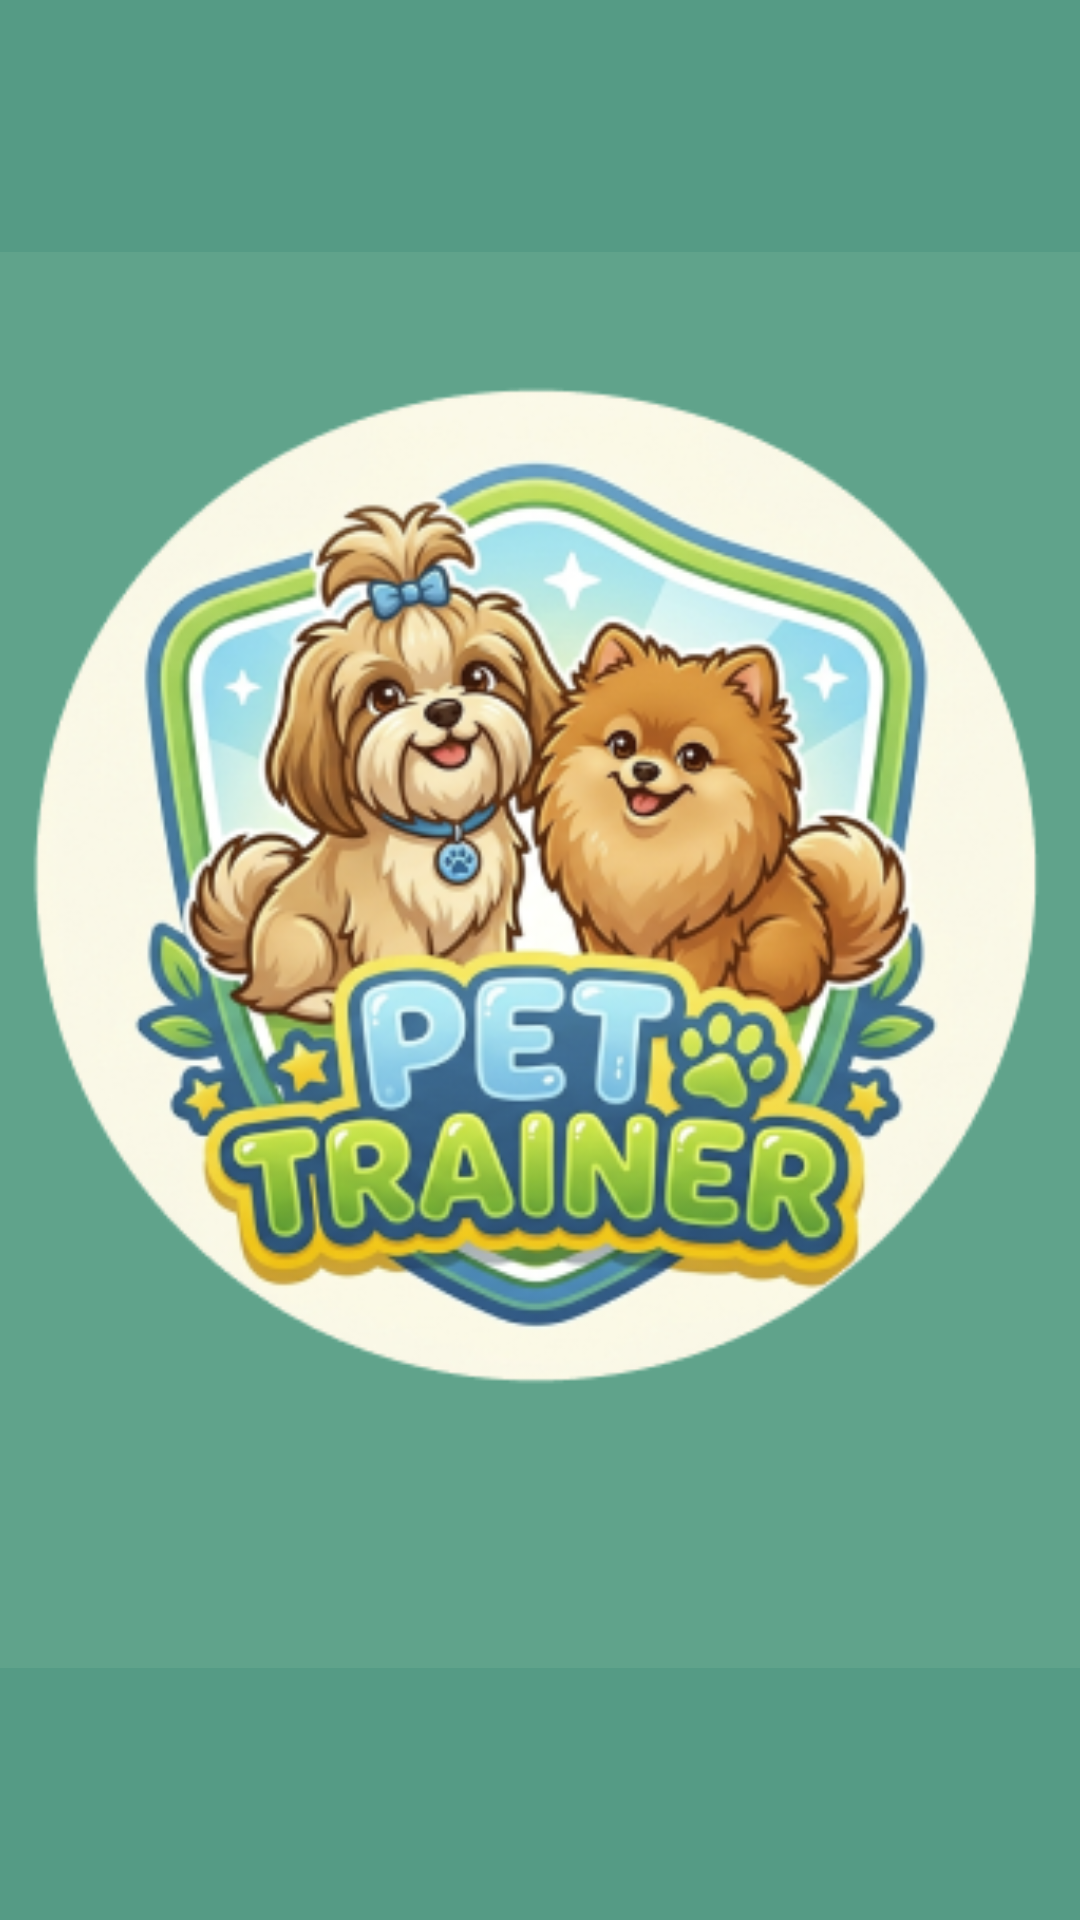

Produce the Android XML layout that renders to this screen, including the resource entries it uses.
<!-- AndroidManifest.xml: application theme Theme.PetTrainer -->
<!-- res/layout/activity_main.xml -->
<?xml version="1.0" encoding="utf-8"?>
<androidx.constraintlayout.widget.ConstraintLayout xmlns:android="http://schemas.android.com/apk/res/android"
    xmlns:app="http://schemas.android.com/apk/res-auto"
    xmlns:tools="http://schemas.android.com/tools"
    android:id="@+id/main"
    android:layout_width="match_parent"
    android:layout_height="match_parent"
    tools:context=".MainActivity"
    android:background="#559B85">

    <ImageView
        android:id="@+id/imageView10"
        android:layout_width="410dp"
        android:layout_height="472dp"
        app:layout_constraintBottom_toBottomOf="parent"
        app:layout_constraintEnd_toEndOf="parent"
        app:layout_constraintStart_toStartOf="parent"
        app:layout_constraintTop_toTopOf="parent"
        app:srcCompat="@drawable/logo" />
</androidx.constraintlayout.widget.ConstraintLayout>
<!-- resources referenced by this layout -->
<resources>
  <!-- drawable logo: png bitmap (drawable-w1dp, 162625 bytes) -->
  <style name="Theme.PetTrainer" parent="Base.Theme.PetTrainer" />
  <style name="Base.Theme.PetTrainer" parent="Theme.Material3.DayNight.NoActionBar">
          
          
      </style>
</resources>
